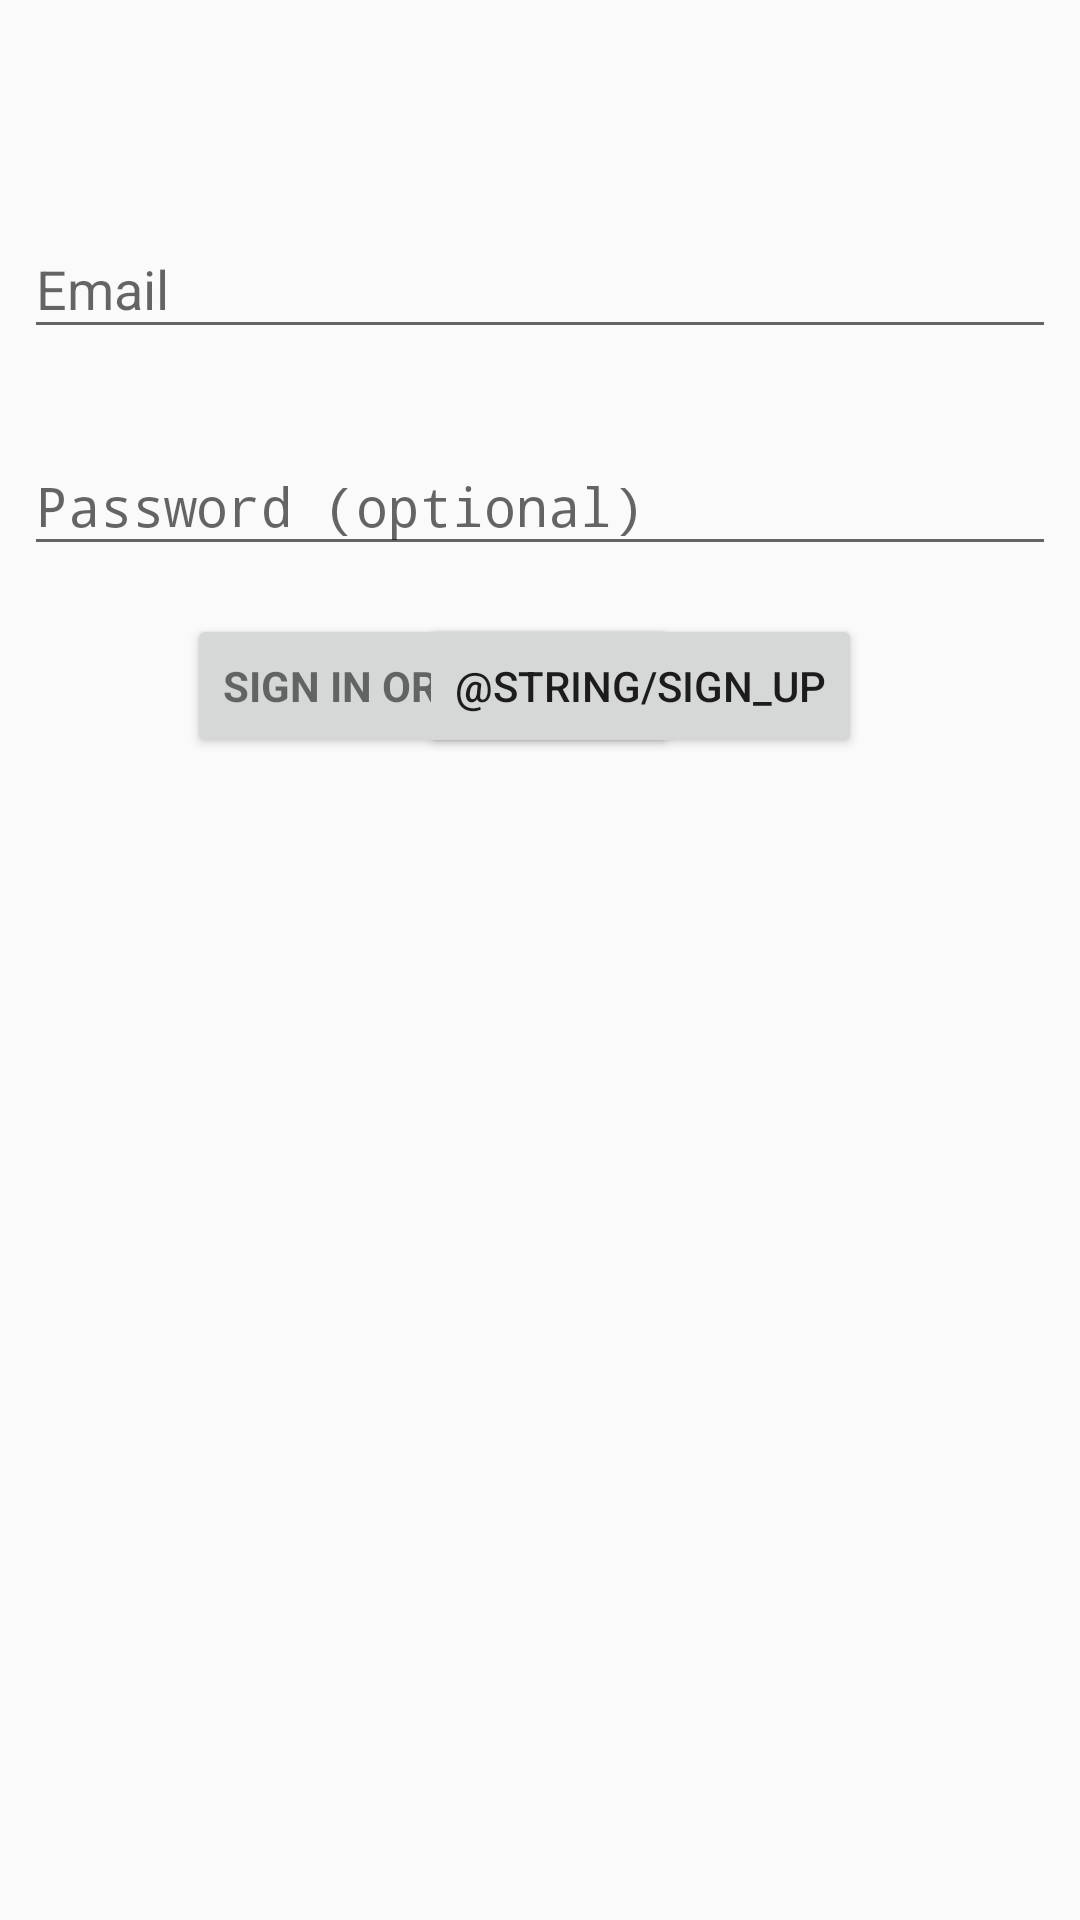

The Android layout XML behind this screen, and the referenced resources:
<!-- AndroidManifest.xml: application theme AppTheme -->
<!-- res/layout/activity_login.xml -->
<?xml version="1.0" encoding="utf-8"?>
<android.support.constraint.ConstraintLayout xmlns:android="http://schemas.android.com/apk/res/android"
    xmlns:app="http://schemas.android.com/apk/res-auto"
    xmlns:tools="http://schemas.android.com/tools"
    android:id="@+id/linearLayout2"
    android:layout_width="match_parent"
    android:layout_height="match_parent"
    android:gravity="center_horizontal"
    tools:context=".ui.LoginActivity">
    
        <ProgressBar
            android:id="@+id/login_progress"
            style="?android:attr/progressBarStyleLarge"
            android:layout_width="wrap_content"
            android:layout_height="wrap_content"
            android:layout_marginBottom="566dp"
            android:layout_marginEnd="383dp"
            android:layout_marginLeft="16dp"
            android:layout_marginRight="383dp"
            android:layout_marginStart="16dp"
            android:layout_marginTop="16dp"
            android:visibility="gone"
            app:layout_constraintBottom_toBottomOf="parent"
            app:layout_constraintEnd_toEndOf="parent"
            app:layout_constraintStart_toStartOf="parent"
            app:layout_constraintTop_toTopOf="parent"
            app:layout_constraintVertical_bias="0.53" />


        <android.support.design.widget.TextInputLayout
            android:id="@+id/textInputLayout"
            android:layout_width="0dp"
            android:layout_height="wrap_content"
            android:layout_marginEnd="8dp"
            android:layout_marginLeft="8dp"
            android:layout_marginRight="8dp"
            android:layout_marginStart="8dp"
            android:layout_marginTop="64dp"
            app:layout_constraintEnd_toEndOf="parent"
            app:layout_constraintStart_toStartOf="parent"
            app:layout_constraintTop_toTopOf="parent">

            <AutoCompleteTextView
                android:id="@+id/email"
                android:layout_width="match_parent"
                android:layout_height="wrap_content"
                android:hint="@string/prompt_email"
                android:inputType="textEmailAddress"
                android:maxLines="1"
                android:singleLine="true" />

        </android.support.design.widget.TextInputLayout>

        <android.support.design.widget.TextInputLayout
            android:id="@+id/textInputLayout2"
            android:layout_width="0dp"
            android:layout_height="wrap_content"
            android:layout_marginEnd="8dp"
            android:layout_marginLeft="8dp"
            android:layout_marginRight="8dp"
            android:layout_marginStart="8dp"
            android:layout_marginTop="20dp"
            app:layout_constraintEnd_toEndOf="parent"
            app:layout_constraintStart_toStartOf="parent"
            app:layout_constraintTop_toBottomOf="@+id/textInputLayout">

            <EditText
                android:id="@+id/password"
                android:layout_width="match_parent"
                android:layout_height="wrap_content"
                android:hint="@string/prompt_password"
                android:imeActionId="6"
                android:imeActionLabel="@string/action_sign_in_short"
                android:imeOptions="actionUnspecified"
                android:inputType="textPassword"
                android:maxLines="1"
                android:singleLine="true" />

        </android.support.design.widget.TextInputLayout>

        <Button
            android:id="@+id/email_sign_in_button"
            style="?android:textAppearanceSmall"
            android:layout_width="wrap_content"
            android:layout_height="wrap_content"
            android:layout_marginEnd="8dp"
            android:layout_marginLeft="16dp"
            android:layout_marginRight="8dp"
            android:layout_marginStart="16dp"
            android:layout_marginTop="16dp"
            android:text="@string/action_sign_in"
            android:textStyle="bold"
            app:layout_constraintEnd_toEndOf="parent"
            app:layout_constraintHorizontal_bias="0.27"
            app:layout_constraintStart_toStartOf="parent"
            app:layout_constraintTop_toBottomOf="@+id/textInputLayout2" />

        <Button
            android:id="@+id/email_sign_up_button"
            android:layout_width="wrap_content"
            android:layout_height="wrap_content"
            android:layout_marginEnd="8dp"
            android:layout_marginLeft="8dp"
            android:layout_marginRight="8dp"
            android:layout_marginStart="8dp"
            android:layout_marginTop="16dp"
            android:text="@string/sign_up"
            app:layout_constraintEnd_toEndOf="parent"
            app:layout_constraintHorizontal_bias="0.67"
            app:layout_constraintStart_toStartOf="parent"
            app:layout_constraintTop_toBottomOf="@+id/textInputLayout2" />


</android.support.constraint.ConstraintLayout>
<!-- resources referenced by this layout -->
<resources>
  <string name="action_sign_in">Sign in or register</string>
  <string name="action_sign_in_short">Sign in</string>
  <string name="prompt_email">Email</string>
  <string name="prompt_password">Password (optional)</string>
  <style name="AppTheme" parent="Base.Theme.AppCompat.Light.DarkActionBar">
          
          <item name="colorPrimary">@color/colorPrimary</item>
          <item name="colorPrimaryDark">@color/colorPrimaryDark</item>
          <item name="colorAccent">@color/colorAccent</item>
      </style>
  <!-- not gathered from this repository: default colours our renderer supplied (Android Studio template values) -->
  <color name="colorPrimary">#FF6200EE</color>
  <color name="colorPrimaryDark">#FF3700B3</color>
  <color name="colorAccent">#FF03DAC5</color>
</resources>
